The GitHub repository MontpellierRessourcesImagerie/mri-workshop-machine-learning contains a labelled image folder "RBC_database" with 2 categories: bad red blood cell, good red blood cell. Examples follow, each with its label.

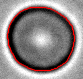
Label: good red blood cell

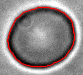
Label: good red blood cell

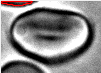
Label: bad red blood cell

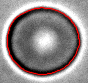
Label: good red blood cell

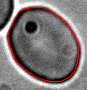
Label: bad red blood cell

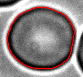
Label: bad red blood cell
